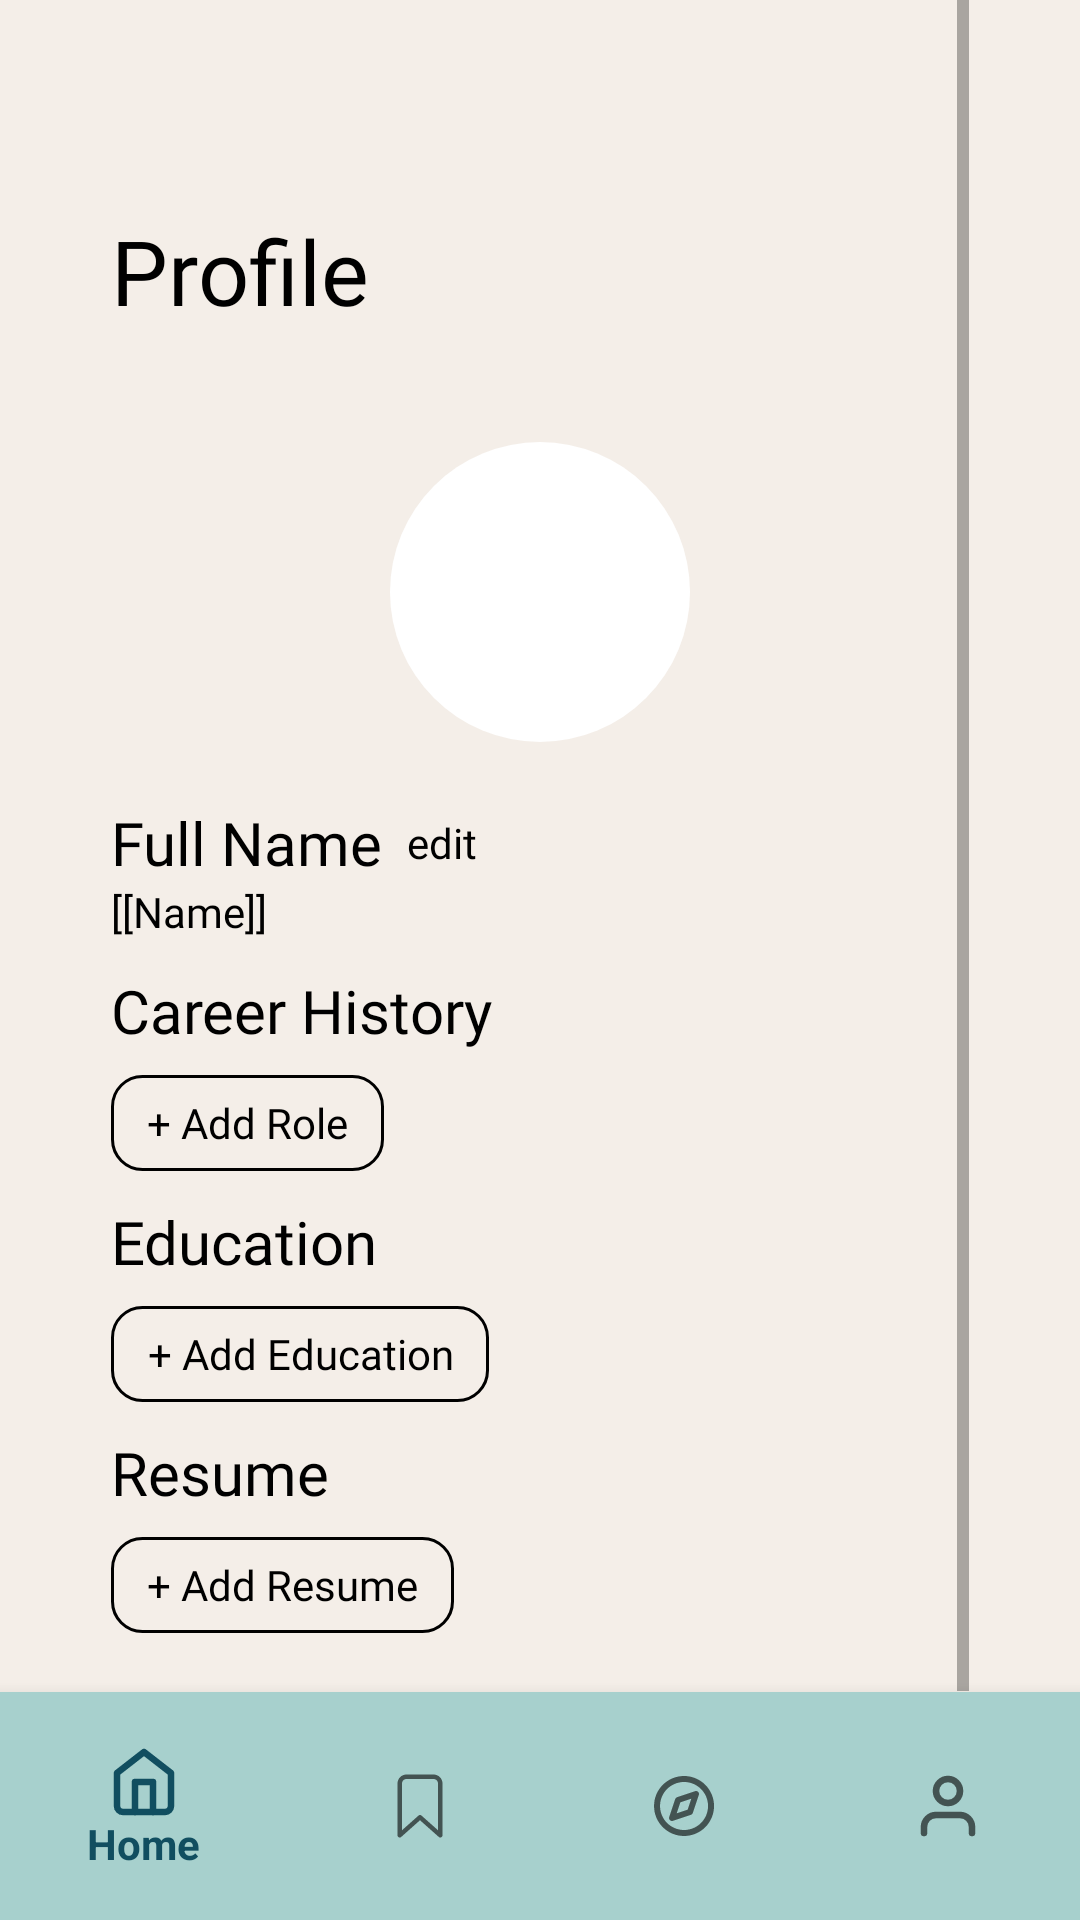

Write the Android layout XML for this screen, with the resource values it uses.
<!-- AndroidManifest.xml: application theme Theme.Workit -->
<!-- res/layout/activity_profile_page.xml -->
<?xml version="1.0" encoding="utf-8"?>
<RelativeLayout xmlns:android="http://schemas.android.com/apk/res/android"
    xmlns:app="http://schemas.android.com/apk/res-auto"
    xmlns:tools="http://schemas.android.com/tools"
    android:id="@+id/main"
    android:layout_width="match_parent"
    android:layout_height="match_parent"
    android:background="@color/cream"
    tools:context=".ProfilePage">

    <ScrollView
        android:layout_width="match_parent"
        android:layout_height="match_parent"
        android:layout_above="@+id/nav_view"
        android:paddingHorizontal="37dp">

        <LinearLayout
            android:layout_width="match_parent"
            android:layout_height="wrap_content"
            android:orientation="vertical">

            <TextView
                android:layout_width="match_parent"
                android:layout_height="wrap_content"
                android:layout_marginTop="70dp"
                android:fontFamily="@font/sfprodisplaybold"
                android:text="Profile"
                android:textColor="@color/black"
                android:textSize="30sp" />

            <ImageView
                android:layout_width="100dp"
                android:layout_height="100dp"
                android:layout_gravity="center"
                android:layout_marginTop="37dp"
                android:background="@drawable/round_shape" />

            <LinearLayout
                android:layout_width="wrap_content"
                android:layout_height="wrap_content"
                android:layout_marginTop="20dp"
                android:gravity="center_vertical"
                android:orientation="horizontal">

                <TextView
                    android:id="@+id/tv_nametitle"
                    android:layout_width="wrap_content"
                    android:layout_height="wrap_content"
                    android:fontFamily="@font/sfprodisplaybold"
                    android:text="Full Name"
                    android:textColor="@color/black"
                    android:textSize="20sp" />

                <TextView
                    android:id="@+id/tv_edit"
                    android:layout_width="wrap_content"
                    android:layout_height="wrap_content"
                    android:layout_marginStart="8dp"
                    android:fontFamily="@font/sfprodisplayregular"
                    android:text="edit"
                    android:textColor="@color/black"
                    android:textSize="14sp" />

            </LinearLayout>

            <TextView
                android:id="@+id/tv_name"
                android:layout_width="match_parent"
                android:layout_height="wrap_content"
                android:fontFamily="@font/sfprodisplayregular"
                android:text="[[Name]]"
                android:textColor="@color/black"
                android:textSize="14sp" />

            <TextView
                android:id="@+id/tv_career_title"
                android:layout_width="match_parent"
                android:layout_height="wrap_content"
                android:layout_marginTop="10dp"
                android:fontFamily="@font/sfprodisplaybold"
                android:text="Career History"
                android:textColor="@color/black"
                android:textSize="20sp" />

            <Button
                android:id="@+id/btn_add_role"
                android:layout_width="wrap_content"
                android:layout_height="32dp"
                android:layout_marginTop="8dp"
                android:background="@drawable/rounded_profile_button"
                android:fontFamily="@font/sfprodisplayregular"
                android:minWidth="0dp"
                android:minHeight="0dp"
                android:paddingHorizontal="12dp"
                android:text="+ Add Role"
                android:textAllCaps="false"
                android:textColor="@color/black"
                android:textSize="14sp" />

            <TextView
                android:id="@+id/tv_education_title"
                android:layout_width="match_parent"
                android:layout_height="wrap_content"
                android:layout_marginTop="10dp"
                android:fontFamily="@font/sfprodisplaybold"
                android:text="Education"
                android:textColor="@color/black"
                android:textSize="20sp" />

            <Button
                android:id="@+id/btn_add_education"
                android:layout_width="wrap_content"
                android:layout_height="32dp"
                android:layout_marginTop="8dp"
                android:background="@drawable/rounded_profile_button"
                android:fontFamily="@font/sfprodisplayregular"
                android:minWidth="0dp"
                android:minHeight="0dp"
                android:paddingHorizontal="12dp"
                android:text="+ Add Education"
                android:textAllCaps="false"
                android:textColor="@color/black"
                android:textSize="14sp" />

            <TextView
                android:id="@+id/tv_resume_title"
                android:layout_width="match_parent"
                android:layout_height="wrap_content"
                android:layout_marginTop="10dp"
                android:fontFamily="@font/sfprodisplaybold"
                android:text="Resume"
                android:textColor="@color/black"
                android:textSize="20sp" />

            <Button
                android:id="@+id/btn_add_resume"
                android:layout_width="wrap_content"
                android:layout_height="32dp"
                android:layout_marginTop="8dp"
                android:layout_marginBottom="20dp"
                android:background="@drawable/rounded_profile_button"
                android:fontFamily="@font/sfprodisplayregular"
                android:minWidth="0dp"
                android:minHeight="0dp"
                android:paddingHorizontal="12dp"
                android:text="+ Add Resume"
                android:textAllCaps="false"
                android:textColor="@color/black"
                android:textSize="14sp" />

        </LinearLayout>
    </ScrollView>

    <com.google.android.material.bottomnavigation.BottomNavigationView
        android:id="@+id/nav_view"
        android:layout_width="match_parent"
        android:layout_height="wrap_content"
        android:layout_alignParentBottom="true"
        android:background="@color/lightblue"
        android:paddingVertical="10dp"
        app:menu="@menu/bottom_nav_menu" />

</RelativeLayout>
<!-- resources referenced by this layout -->
<resources>
  <color name="black">#FF000000</color>
  <color name="cream">#F4EEE8</color>
  <color name="lightblue">#A7D0CD</color>
  <!-- drawable round_shape (drawable) -->
  <?xml version="1.0" encoding="utf-8"?>
  <shape xmlns:android="http://schemas.android.com/apk/res/android"
      android:shape="oval">
  
      <corners android:radius="10dp" />
      <solid android:color="@color/white" />
  
  
  </shape>
  <!-- drawable rounded_profile_button (drawable) -->
  <?xml version="1.0" encoding="utf-8"?>
  <shape xmlns:android="http://schemas.android.com/apk/res/android"
      android:shape="rectangle">
      <solid android:color="@android:color/transparent" />
      <stroke
          android:width="1dp"
          android:color="@color/black" />
      <corners android:radius="10dp" />
  
  
  </shape>
  <style name="Theme.Workit" parent="Base.Theme.Workit" />
  <color name="white">#FFFFFFFF</color>
  <style name="Base.Theme.Workit" parent="Theme.AppCompat.Light.NoActionBar">
          
          <item name="colorPrimary">@color/green</item>
          <item name="colorPrimaryDark">@color/green</item>
          <item name="colorAccent">@color/green</item>
  
          <item name="colorSecondary">#F5F5F5</item>
          <item name="colorOnSecondary">@color/darkgray2</item>
  
          <item name="elevationOverlayEnabled">false</item>
  
      </style>
  <color name="green">#114E60</color>
  <color name="darkgray2">#828282</color>
</resources>
